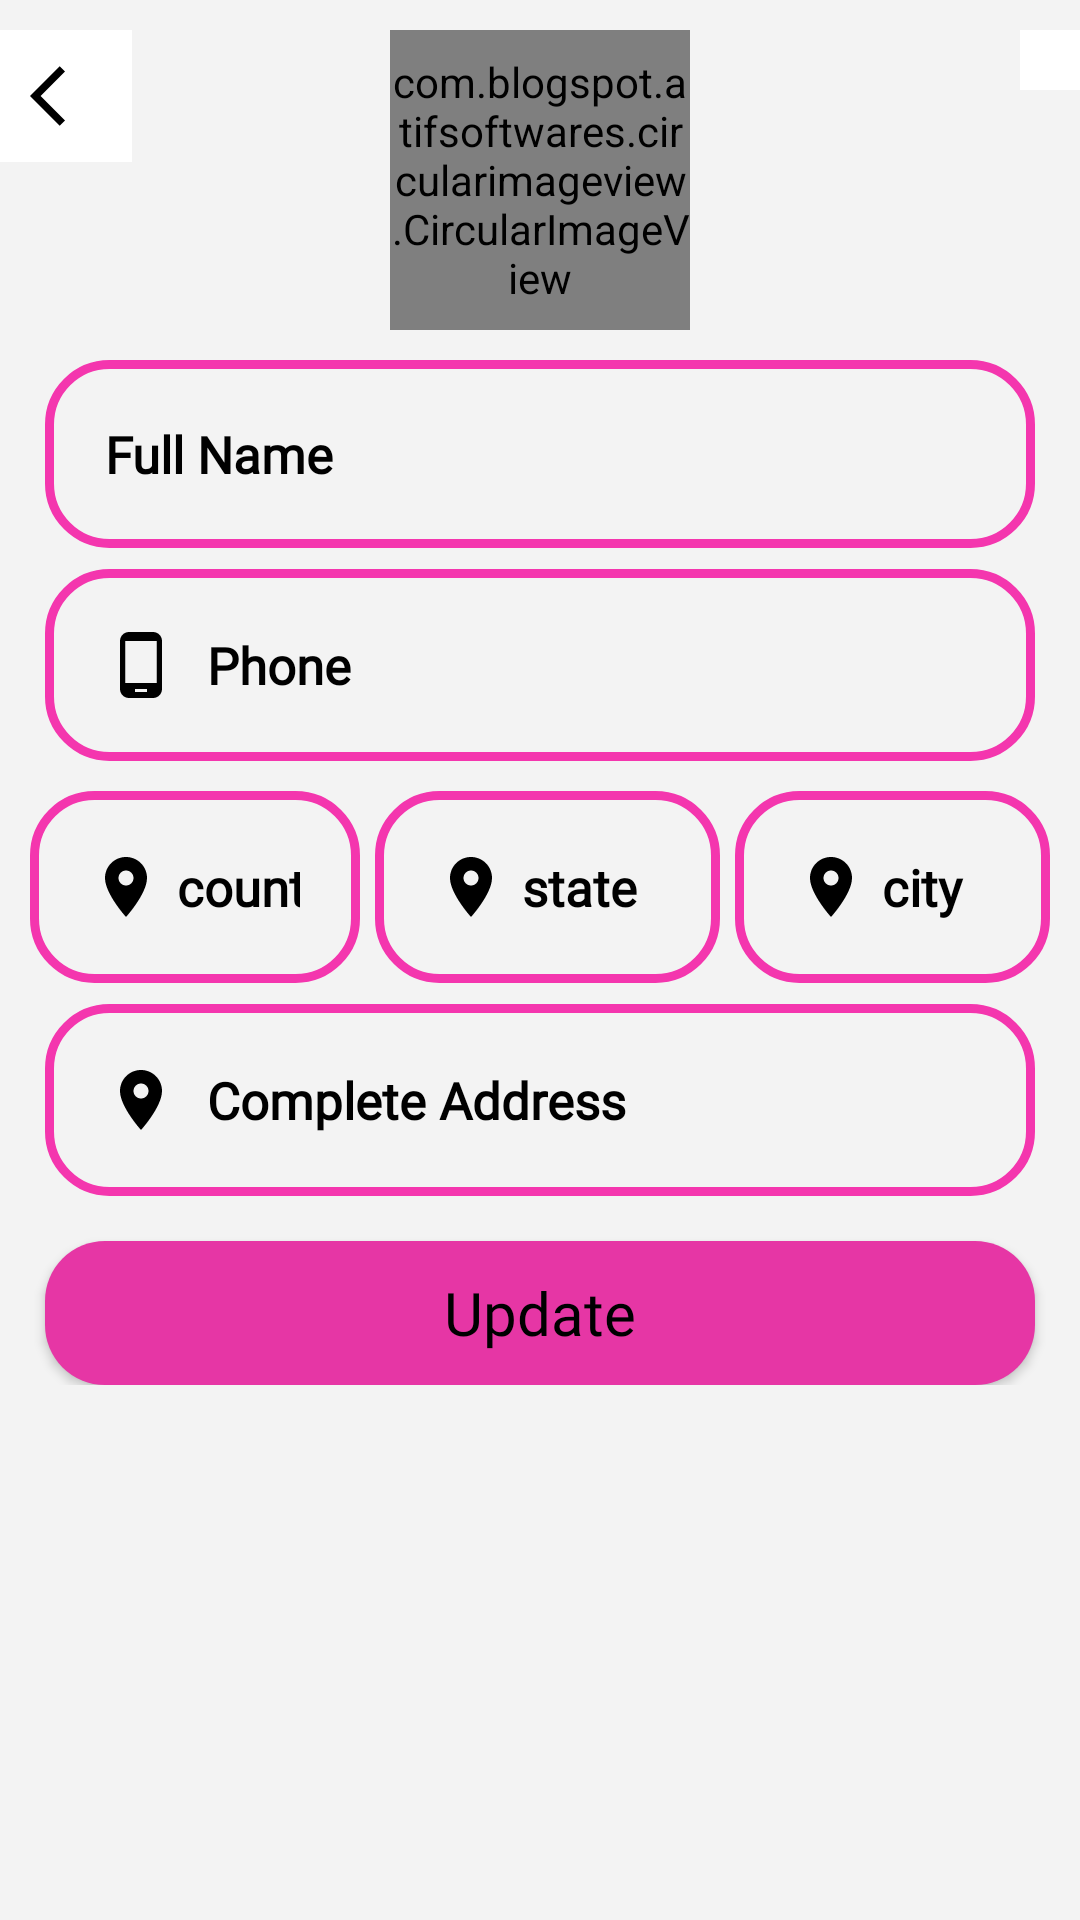

Layout XML and referenced resources for this Android screen:
<!-- AndroidManifest.xml: application theme Theme.Daraz -->
<!-- res/layout/activity_profile_edit_user.xml -->
<?xml version="1.0" encoding="utf-8"?>
<ScrollView xmlns:android="http://schemas.android.com/apk/res/android"
    xmlns:app="http://schemas.android.com/apk/res-auto"
    xmlns:tools="http://schemas.android.com/tools"
    android:layout_width="match_parent"
    android:layout_height="match_parent"
    android:background="#F3F3F3"
    tools:context=".ProfileEditUser">

    <RelativeLayout
        android:layout_width="match_parent"
        android:layout_height="match_parent"
        >

        <ImageButton
            android:id="@+id/eu_backbtn_register_seller"
            android:layout_width="wrap_content"
            android:layout_height="wrap_content"
            android:layout_marginTop="10dp"
            android:background="@color/colorwhite"
            android:padding="10dp"
            android:paddingLeft="20dp"
            android:src="@drawable/back" />

        <ImageButton
            android:id="@+id/eu_gps_seller"
            android:layout_width="wrap_content"
            android:layout_height="wrap_content"
            android:layout_alignParentEnd="true"
            android:layout_marginTop="10dp"
            android:background="@color/colorwhite"
            android:padding="10dp"
            android:src="@drawable/gps" />

        <com.blogspot.atifsoftwares.circularimageview.CircularImageView
            android:id="@+id/eu_profileIv_seller"
            android:layout_width="100dp"
            android:layout_height="100dp"
            android:layout_centerHorizontal="true"
            android:layout_marginTop="10dp"
            android:src="@drawable/ic_baseline_person_24"
            app:c_border="true"
            app:c_border_color="@color/colorPrimary"
            android:layout_margin="10dp"
            app:c_border_width="1dp" />

        <EditText
            android:id="@+id/eu_fullname_selller"
            android:layout_width="match_parent"
            android:layout_height="wrap_content"
            android:layout_below="@+id/eu_profileIv_seller"
            android:layout_marginLeft="15dp"
            android:layout_marginRight="15dp"
            android:background="@drawable/btn_login"
            android:drawableStart="@drawable/person"
            android:drawablePadding="10dp"
            android:fontFamily="@font/bubblegum_sans"
            android:hint="Full Name"
            android:padding="20dp"
            android:textColor="@color/black"
            android:textColorHint="@color/black"
            android:textSize="17sp"
            android:textStyle="bold" />



        <EditText
            android:id="@+id/eu_phonenumber_seller"
            android:layout_width="match_parent"
            android:layout_height="wrap_content"
            android:layout_below="@+id/eu_fullname_selller"
            android:layout_marginLeft="15dp"
            android:layout_marginTop="7dp"
            android:layout_marginRight="15dp"
            android:background="@drawable/btn_login"
            android:drawableStart="@drawable/phone"
            android:inputType="phone"
            android:drawablePadding="10dp"
            android:fontFamily="@font/bubblegum_sans"
            android:hint="Phone"
            android:padding="20dp"
            android:textColor="@color/black"
            android:textColorHint="@color/black"
            android:textSize="17sp"
            android:textStyle="bold" />
        <LinearLayout
            android:id="@+id/eu_llinear_seller"
            android:layout_width="match_parent"
            android:layout_height="wrap_content"
            android:layout_below="@id/eu_phonenumber_seller"
            android:orientation="horizontal"
            android:layout_marginTop="10dp"
            >
            <EditText
                android:id="@+id/eu_country_seller"
                android:layout_width="match_parent"
                android:layout_height="wrap_content"
                android:background="@drawable/btn_login"
                android:fontFamily="@font/bubblegum_sans"
                android:hint="country"
                android:inputType="text"
                android:padding="20dp"
                android:layout_marginStart="10dp"
                android:textColor="@color/black"
                android:textColorHint="@color/black"
                android:textSize="17sp"
                android:textStyle="bold"
                android:drawableStart="@drawable/location"
                android:drawablePadding="5dp"
                android:layout_weight="1"
                />
            <EditText
                android:id="@+id/eu_state_seller"
                android:layout_width="match_parent"
                android:layout_height="wrap_content"
                android:background="@drawable/btn_login"
                android:fontFamily="@font/bubblegum_sans"
                android:hint="state"
                android:layout_marginStart="5dp"
                android:padding="20dp"
                android:textColor="@color/black"
                android:textColorHint="@color/black"
                android:textSize="17sp"
                android:textStyle="bold"
                android:drawableStart="@drawable/location"
                android:drawablePadding="5dp"
                android:layout_weight="1"

                />
            <EditText
                android:id="@+id/eu_city_seller"
                android:layout_width="match_parent"
                android:layout_height="wrap_content"
                android:layout_marginStart="5dp"
                android:layout_marginEnd="10dp"
                android:background="@drawable/btn_login"
                android:fontFamily="@font/bubblegum_sans"
                android:hint="city"
                android:padding="20dp"
                android:textColor="@color/black"
                android:textColorHint="@color/black"
                android:textSize="17sp"
                android:textStyle="bold"
                android:drawableStart="@drawable/location"
                android:drawablePadding="5dp"
                android:layout_weight="1"
                />
        </LinearLayout>

        <EditText
            android:id="@+id/eu_completeaddress_selller"
            android:layout_width="match_parent"
            android:layout_height="wrap_content"
            android:layout_below="@+id/eu_llinear_seller"
            android:layout_marginLeft="15dp"
            android:layout_marginTop="7dp"
            android:layout_marginRight="15dp"
            android:background="@drawable/btn_login"
            android:drawableStart="@drawable/location"
            android:drawablePadding="10dp"
            android:fontFamily="@font/bubblegum_sans"
            android:hint="Complete Address"
            android:inputType="textPostalAddress|textMultiLine"
            android:padding="20dp"
            android:textColor="@color/black"
            android:textColorHint="@color/black"
            android:textSize="17sp"
            android:textStyle="bold" />

        <Button
            android:id="@+id/eu_login_btn_update_seller"
            android:layout_width="match_parent"
            android:layout_height="wrap_content"
            android:layout_below="@id/eu_completeaddress_selller"
            android:layout_marginLeft="15dp"
            android:layout_marginTop="15dp"
            android:layout_marginRight="15dp"
            android:background="@drawable/btn_login_full"
            android:fontFamily="@font/bubblegum_sans"
            android:padding="10dp"
            android:text="Update"
            android:textAllCaps="false"
            android:textColor="#000000"
            android:textSize="20sp"
            app:layout_constraintBottom_toBottomOf="parent"
            app:layout_constraintEnd_toEndOf="parent"
            app:layout_constraintHorizontal_bias="0.0"
            app:layout_constraintStart_toStartOf="parent"

            />


    </RelativeLayout>
</ScrollView>
<!-- resources referenced by this layout -->
<resources>
  <color name="black">#FF000000</color>
  <color name="colorPrimary">#0a527e</color>
  <color name="colorwhite">#fff</color>
  <!-- drawable back (drawable) -->
  <vector android:autoMirrored="true" android:height="24dp"
      android:tint="#000000" android:viewportHeight="24"
      android:viewportWidth="24" android:width="24dp" xmlns:android="http://schemas.android.com/apk/res/android">
      <path android:fillColor="@color/colorwhite" android:pathData="M11.67,3.87L9.9,2.1 0,12l9.9,9.9 1.77,-1.77L3.54,12z"/>
  </vector>
  <!-- drawable btn_login (drawable) -->
  <?xml version="1.0" encoding="utf-8"?>
  <shape xmlns:android="http://schemas.android.com/apk/res/android">
  
      <stroke
          android:color="#F436AE"
          android:width="3dp"
          >
      </stroke>
      <corners
          android:radius="20dp"
          >
  
      </corners>
  </shape>
  <!-- drawable btn_login_full (drawable) -->
  <?xml version="1.0" encoding="utf-8"?>
  <shape xmlns:android="http://schemas.android.com/apk/res/android">
  
      <solid
          android:color="#E636A5"
          >
  
      </solid>
      <corners
          android:radius="20dp"
          >
  
      </corners>
  
  </shape>
  <!-- drawable ic_baseline_person_24 (drawable) -->
  <vector android:height="24dp" android:tint="#202020"
      android:viewportHeight="24" android:viewportWidth="24"
      android:width="24dp" xmlns:android="http://schemas.android.com/apk/res/android">
      <path android:fillColor="#1B1B1B" android:pathData="M12,12c2.21,0 4,-1.79 4,-4s-1.79,-4 -4,-4 -4,1.79 -4,4 1.79,4 4,4zM12,14c-2.67,0 -8,1.34 -8,4v2h16v-2c0,-2.66 -5.33,-4 -8,-4z"/>
  </vector>
  <!-- drawable location (drawable) -->
  <vector android:height="24dp" android:tint="#000000"
      android:viewportHeight="24" android:viewportWidth="24"
      android:width="24dp" xmlns:android="http://schemas.android.com/apk/res/android">
      <path android:fillColor="@color/black" android:pathData="M12,2C8.13,2 5,5.13 5,9c0,5.25 7,13 7,13s7,-7.75 7,-13c0,-3.87 -3.13,-7 -7,-7zM12,11.5c-1.38,0 -2.5,-1.12 -2.5,-2.5s1.12,-2.5 2.5,-2.5 2.5,1.12 2.5,2.5 -1.12,2.5 -2.5,2.5z"/>
  </vector>
  <!-- drawable phone (drawable) -->
  <vector android:height="24dp" android:tint="#000000"
      android:viewportHeight="24" android:viewportWidth="24"
      android:width="24dp" xmlns:android="http://schemas.android.com/apk/res/android">
      <path android:fillColor="@color/black" android:pathData="M16,1L8,1C6.34,1 5,2.34 5,4v16c0,1.66 1.34,3 3,3h8c1.66,0 3,-1.34 3,-3L19,4c0,-1.66 -1.34,-3 -3,-3zM14,21h-4v-1h4v1zM17.25,18L6.75,18L6.75,4h10.5v14z"/>
  </vector>
  <style name="Theme.Daraz" parent="Theme.MaterialComponents.DayNight.NoActionBar">
          
          <item name="colorPrimary">@color/purple_500</item>
          <item name="colorPrimaryVariant">@color/purple_700</item>
          <item name="colorOnPrimary">@color/white</item>
          
          <item name="colorSecondary">@color/teal_200</item>
          <item name="colorSecondaryVariant">@color/teal_700</item>
          <item name="colorOnSecondary">@color/black</item>
          
          <item name="android:statusBarColor" tools:targetApi="l">?attr/colorPrimaryVariant</item>
          
      </style>
  <color name="purple_500">#FF6200EE</color>
  <color name="purple_700">#FF3700B3</color>
  <color name="white">#FFFFFFFF</color>
  <color name="teal_200">#FF03DAC5</color>
  <color name="teal_700">#FF018786</color>
</resources>
